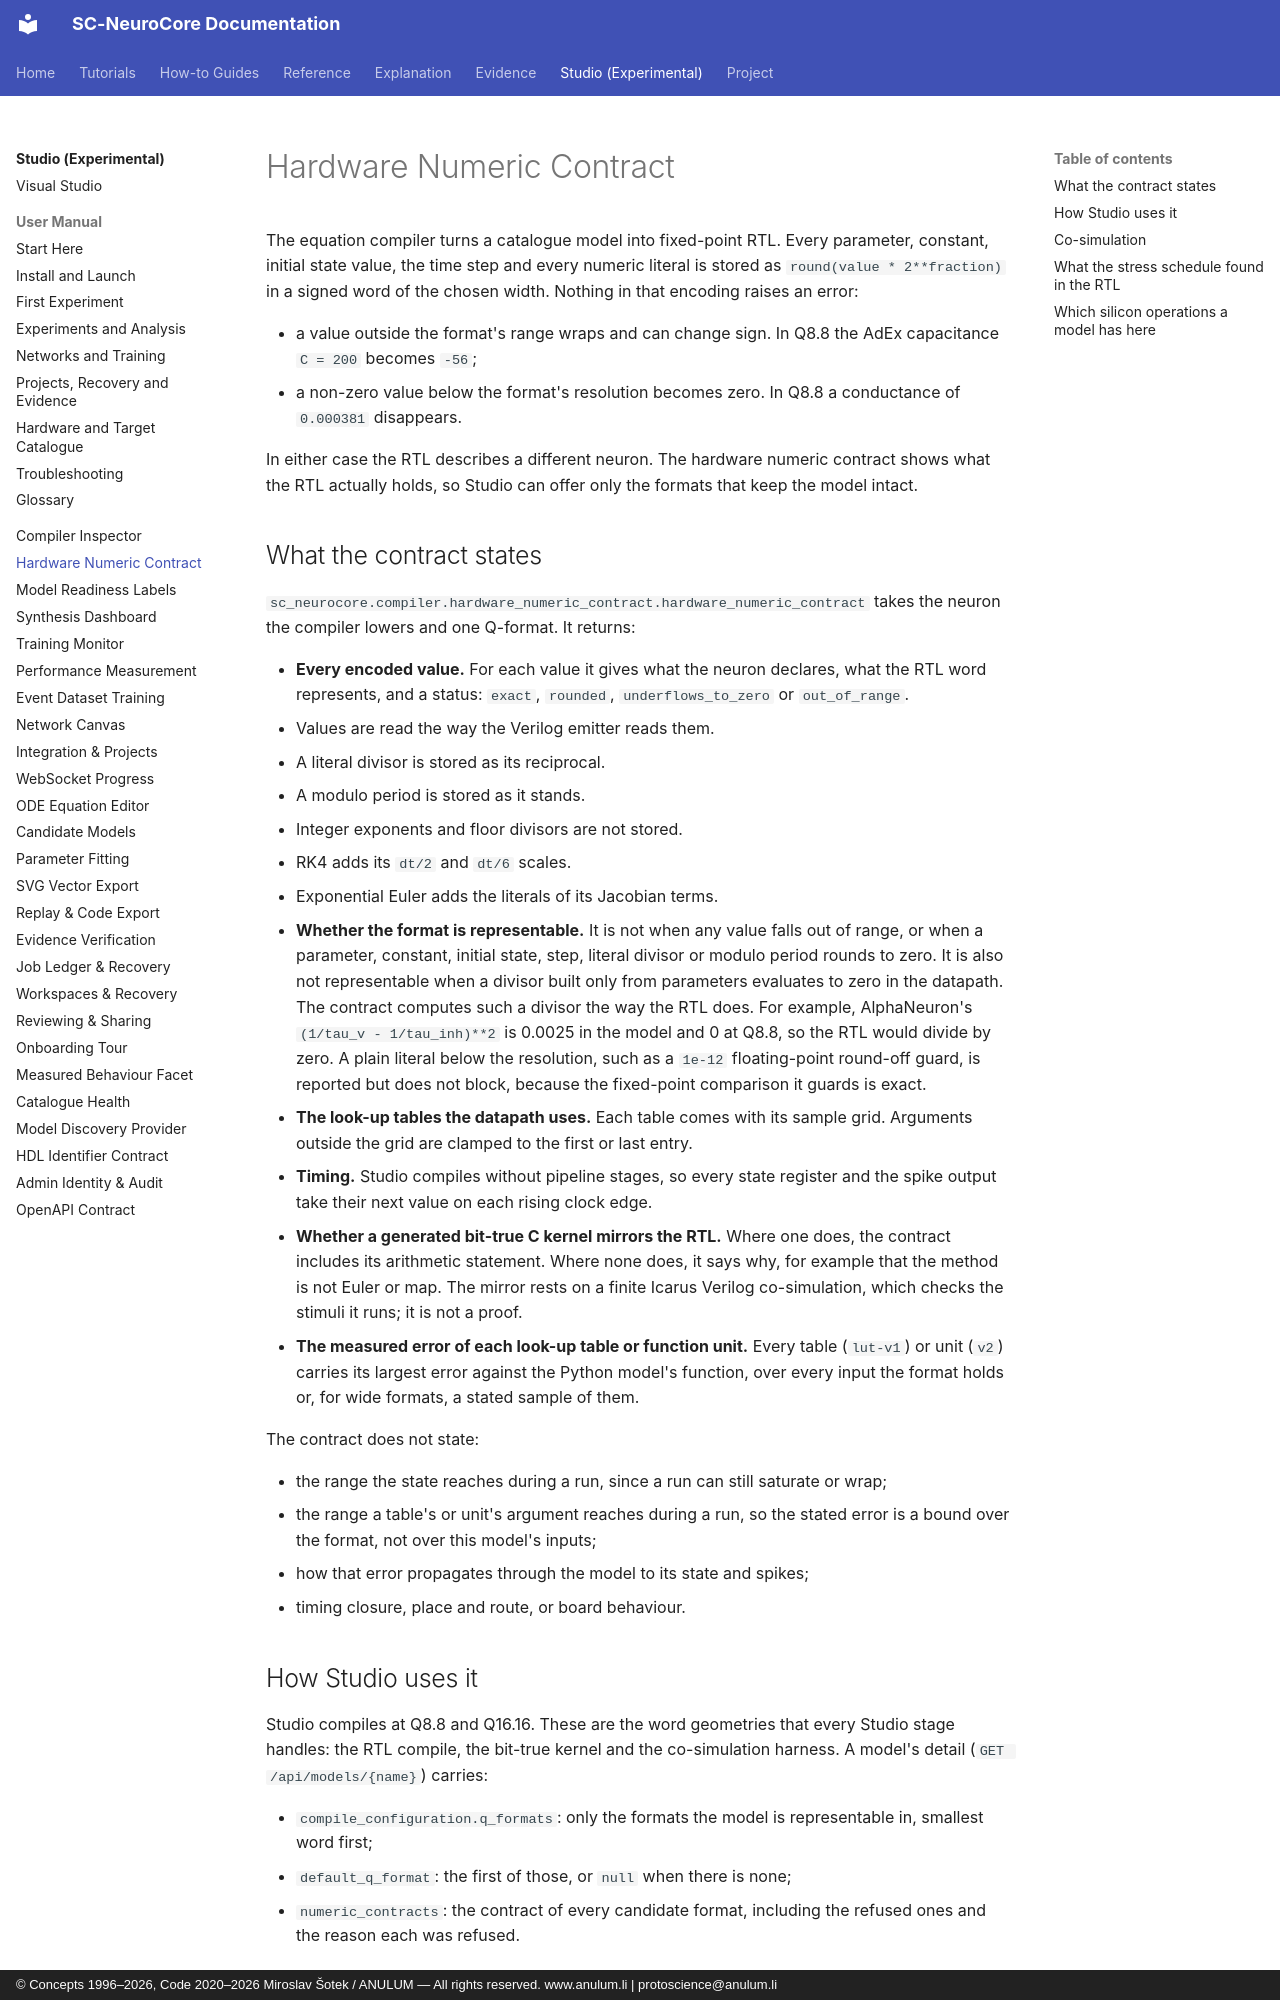

repository: anulum/sc-neurocore · page: studio/numeric-contract/index.html · generator: mkdocs · copyright: © Concepts 1996–2026, Code 2020–2026 Miroslav Šotek / ANULUM — All rights reserved. www.anulum.li | protoscience@anulum.li

<!-- SPDX-License-Identifier: AGPL-3.0-or-later -->
<!-- Commercial license available -->
<!-- © Concepts 1996–2026 Miroslav Šotek. All rights reserved. -->
<!-- © Code 2020–2026 Miroslav Šotek. All rights reserved. -->
<!-- ORCID: 0009-0009-3560-0851 -->
<!-- Contact: www.anulum.li | protoscience@anulum.li -->

# Hardware Numeric Contract

The equation compiler turns a catalogue model into fixed-point RTL. Every
parameter, constant, initial state value, the time step and every numeric
literal is stored as `round(value * 2**fraction)` in a signed word of the
chosen width. Nothing in that encoding raises an error:

- a value outside the format's range wraps and can change sign. In Q8.8 the
  AdEx capacitance `C = 200` becomes `-56`;
- a non-zero value below the format's resolution becomes zero. In Q8.8 a
  conductance of `0.000381` disappears.

In either case the RTL describes a different neuron. The hardware numeric
contract shows what the RTL actually holds, so Studio can offer only the
formats that keep the model intact.

## What the contract states

`sc_neurocore.compiler.hardware_numeric_contract.hardware_numeric_contract`
takes the neuron the compiler lowers and one Q-format. It returns:

- **Every encoded value.** For each value it gives what the neuron declares,
  what the RTL word represents, and a status: `exact`, `rounded`,
  `underflows_to_zero` or `out_of_range`.
  - Values are read the way the Verilog emitter reads them.
  - A literal divisor is stored as its reciprocal.
  - A modulo period is stored as it stands.
  - Integer exponents and floor divisors are not stored.
  - RK4 adds its `dt/2` and `dt/6` scales.
  - Exponential Euler adds the literals of its Jacobian terms.
- **Whether the format is representable.** It is not when any value falls out
  of range, or when a parameter, constant, initial state, step, literal
  divisor or modulo period rounds to zero. It is also not representable when
  a divisor built only from parameters evaluates to zero in the datapath. The
  contract computes such a divisor the way the RTL does. For example,
  AlphaNeuron's `(1/tau_v - 1/tau_inh)**2` is 0.0025 in the model and 0 at
  Q8.8, so the RTL would divide by zero. A plain literal below the
  resolution, such as a `1e-12` floating-point round-off guard, is reported
  but does not block, because the fixed-point comparison it guards is exact.
- **The look-up tables the datapath uses.** Each table comes with its sample
  grid. Arguments outside the grid are clamped to the first or last entry.
- **Timing.** Studio compiles without pipeline stages, so every state register
  and the spike output take their next value on each rising clock edge.
- **Whether a generated bit-true C kernel mirrors the RTL.** Where one does,
  the contract includes its arithmetic statement. Where none does, it says
  why, for example that the method is not Euler or map. The mirror rests on a
  finite Icarus Verilog co-simulation, which checks the stimuli it runs; it is
  not a proof.
- **The measured error of each look-up table or function unit.** Every table
  (`lut-v1`) or unit (`v2`) carries its largest error against the Python
  model's function, over every input the format holds or, for wide formats, a
  stated sample of them.

The contract does not state:

- the range the state reaches during a run, since a run can still saturate or
  wrap;
- the range a table's or unit's argument reaches during a run, so the stated
  error is a bound over the format, not over this model's inputs;
- how that error propagates through the model to its state and spikes;
- timing closure, place and route, or board behaviour.
